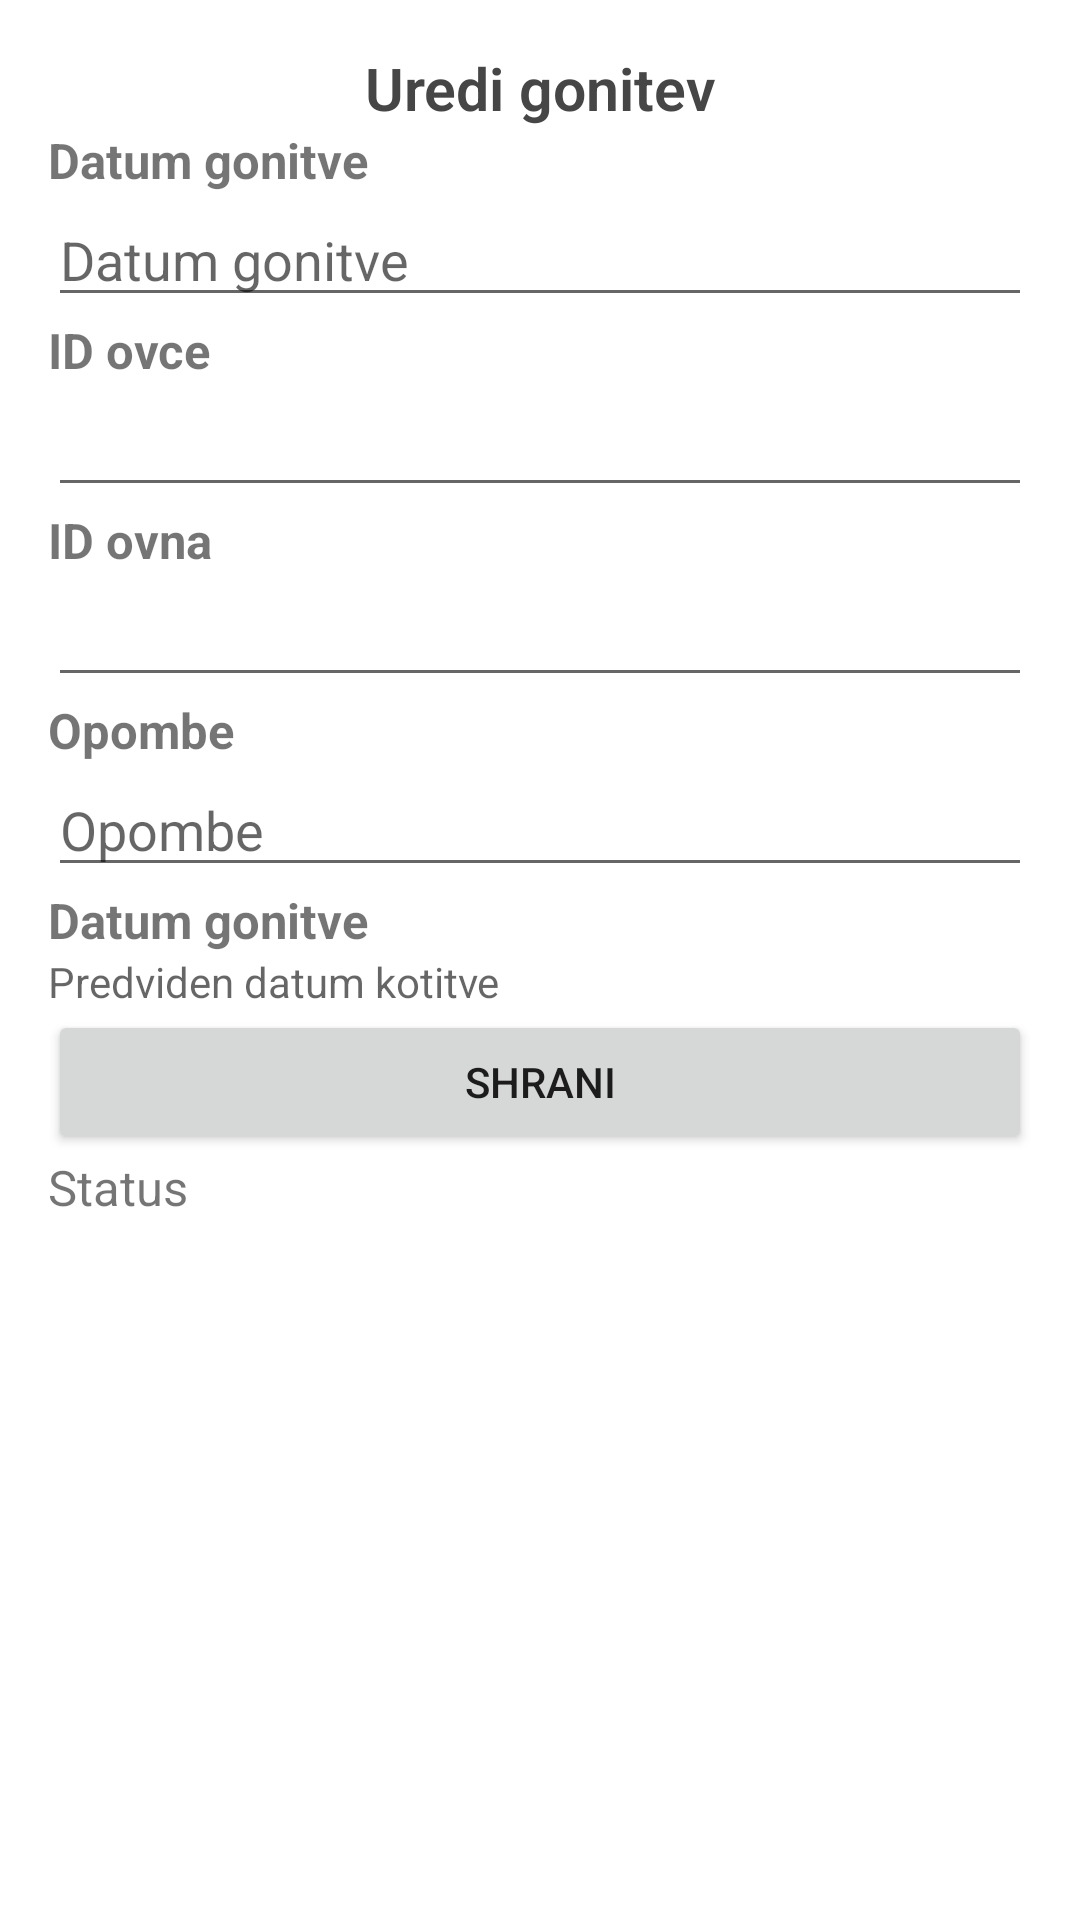

The Android layout XML behind this screen, and the referenced resources:
<!-- AndroidManifest.xml: application theme Theme.EShepherd -->
<!-- res/layout/activity_edit_gonitev.xml -->
<?xml version="1.0" encoding="utf-8"?>
<ScrollView xmlns:android="http://schemas.android.com/apk/res/android"
    android:id="@+id/ScrollView01"
    android:layout_width="match_parent"
    android:layout_height="wrap_content"
    android:scrollbars="vertical">

    <LinearLayout
        android:layout_width="match_parent"
        android:layout_height="wrap_content"
        android:layout_marginStart="16dp"
        android:layout_marginLeft="16dp"
        android:layout_marginTop="16dp"
        android:layout_marginEnd="16dp"
        android:layout_marginRight="16dp"
        android:layout_marginBottom="16dp"
        android:orientation="vertical">

        <TextView
            android:id="@+id/gonitevTextView"
            android:layout_width="match_parent"
            android:layout_height="wrap_content"
            android:gravity="center"
            android:lineSpacingExtra="20sp"
            android:text="Uredi gonitev"
            android:textAllCaps="false"
            android:textAppearance="@style/TextAppearance.AppCompat.Display4"
            android:textColor="#474646"
            android:textSize="9.5pt"
            android:textStyle="bold" />

        <TextView
            android:id="@+id/DatumGonitveTv"
            android:layout_width="wrap_content"
            android:layout_height="wrap_content"
            android:text="@string/datum_gonitve"
            android:textStyle="bold"
            android:textSize="8pt"/>

        <EditText
            android:id="@+id/DatumGonitve"
            android:layout_width="fill_parent"
            android:layout_height="wrap_content"
            android:hint="@string/datum_gonitve"
            android:inputType="date"/>

        <TextView
            android:id="@+id/OvcaIDtv"
            android:layout_width="wrap_content"
            android:layout_height="wrap_content"
            android:text="@string/id_ovce"
            android:textStyle="bold"
            android:textSize="8pt"/>

        <EditText
            android:id="@+id/OvcaID"
            android:layout_width="fill_parent"
            android:layout_height="wrap_content"
            />

        <TextView
            android:id="@+id/OvenIDtv"
            android:layout_width="wrap_content"
            android:layout_height="wrap_content"
            android:text="@string/id_ovna"
            android:textStyle="bold"
            android:textSize="8pt"/>

        <EditText
            android:id="@+id/OvenID"
            android:layout_width="fill_parent"
            android:layout_height="wrap_content"/>

        <TextView
            android:id="@+id/OpombeTv"
            android:layout_width="wrap_content"
            android:layout_height="wrap_content"
            android:text="@string/opombe"
            android:textStyle="bold"
            android:textSize="8pt"/>

        <EditText
            android:id="@+id/Opombe"
            android:layout_width="fill_parent"
            android:layout_height="wrap_content"
            android:hint="@string/opombe"
            android:inputType="textMultiLine"/>

        <TextView
            android:id="@+id/PredvidenaKotitevTv"
            android:layout_width="wrap_content"
            android:layout_height="wrap_content"
            android:text="@string/datum_gonitve"
            android:textStyle="bold"
            android:textSize="8pt"/>

        <TextView
            android:id="@+id/PredvidenaKotitev"
            android:layout_width="fill_parent"
            android:layout_height="wrap_content"
            android:hint="@string/predviden_datum_kotitve"/>

        <Button
            android:id="@+id/submit"
            android:layout_width="match_parent"
            android:layout_height="wrap_content"
            android:onClick="editGonitev"
            android:text="@string/shrani" />
        <TextView
            android:id="@+id/statusGonitev"
            android:layout_width="wrap_content"
            android:layout_height="wrap_content"
            android:text="Status"
            android:textSize="8pt"/>
    </LinearLayout>
</ScrollView>
<!-- resources referenced by this layout -->
<resources>
  <string name="datum_gonitve">Datum gonitve</string>
  <string name="id_ovce">ID ovce</string>
  <string name="id_ovna">ID ovna</string>
  <string name="opombe">Opombe</string>
  <string name="predviden_datum_kotitve">Predviden datum kotitve</string>
  <string name="shrani">Shrani</string>
  <style name="Theme.EShepherd" parent="Theme.MaterialComponents.DayNight.DarkActionBar">
          
          <item name="colorPrimary">@color/dark_olive_green</item>
          <item name="colorPrimaryVariant">@color/lighter_olive_green</item>
          <item name="colorOnPrimary">@color/white</item>
          
          <item name="colorSecondary">@color/lighter_olive_green</item>
          <item name="colorSecondaryVariant">@color/light_olive_green</item>
          <item name="colorOnSecondary">@color/black</item>
          
          <item name="android:statusBarColor" tools:targetApi="l">?attr/colorPrimaryVariant</item>
          
      </style>
  <color name="dark_olive_green">#394A1B</color>
  <color name="lighter_olive_green">#506132</color>
  <color name="white">#FFFFFFFF</color>
  <color name="light_olive_green">#728157</color>
  <color name="black">#FF000000</color>
</resources>
